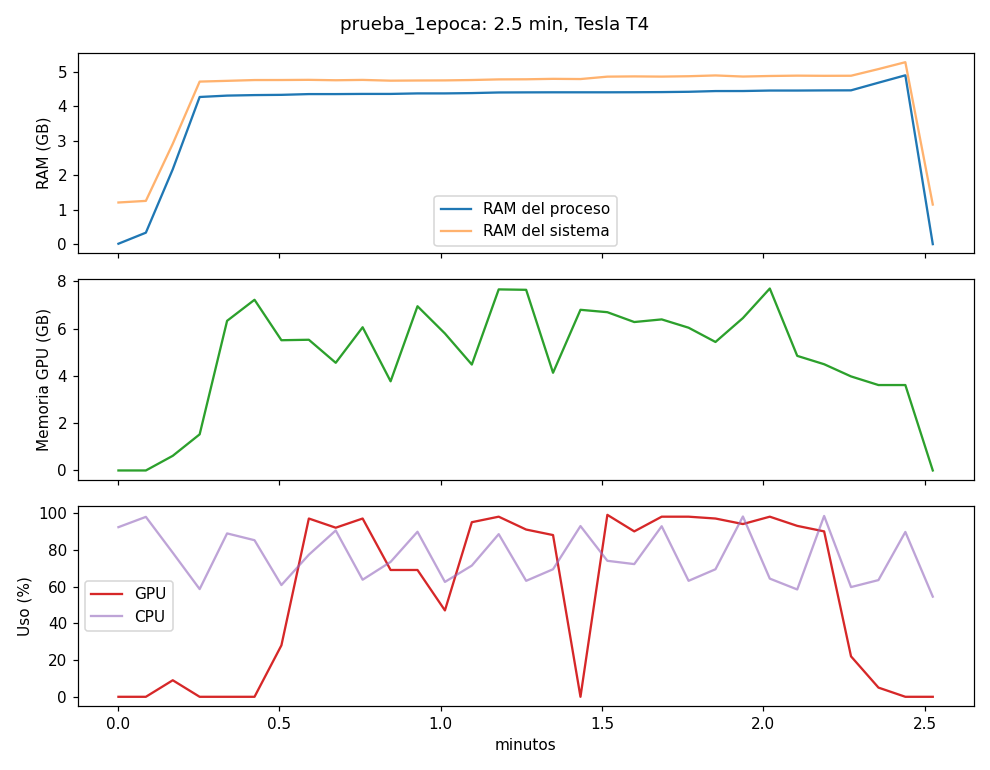

The table this chart was drawn from, first rows:
t_s, ram_proceso_GB, ram_sistema_usada_GB, ram_sistema_total_GB, gpu_mem_usada_MB, gpu_mem_total_MB, gpu_uso_pct, cpu_pct
0.1, 0.012, 1.21, 12.67, 0.0, 15360, 0.0, 92.3
5.2, 0.333, 1.257, 12.67, 0.0, 15360, 0.0, 97.9
10.2, 2.175, 2.916, 12.67, 635.0, 15360, 9.0, 78.4
15.2, 4.276, 4.723, 12.67, 1565, 15360, 0.0, 58.6
20.3, 4.316, 4.745, 12.67, 6483, 15360, 0.0, 88.9
25.4, 4.331, 4.768, 12.67, 7395, 15360, 0.0, 85.2
30.4, 4.338, 4.769, 12.67, 5643, 15360, 28.0, 60.8
35.5, 4.36, 4.774, 12.67, 5663, 15360, 97.0, 77.3
40.5, 4.36, 4.762, 12.67, 4665, 15360, 92.0, 90.5
45.5, 4.365, 4.772, 12.67, 6205, 15360, 97.0, 63.7
50.7, 4.365, 4.75, 12.67, 3863, 15360, 69.0, 73.4
55.7, 4.38, 4.755, 12.67, 7115, 15360, 69.0, 89.8
60.8, 4.38, 4.758, 12.67, 5935, 15360, 47.0, 62.5
65.8, 4.389, 4.769, 12.67, 4589, 15360, 95.0, 71.4
70.8, 4.407, 4.787, 12.67, 7845, 15360, 98.0, 88.5
75.9, 4.41, 4.79, 12.67, 7827, 15360, 91.0, 63.1
80.9, 4.412, 4.803, 12.67, 4233, 15360, 88.0, 69.4
86.0, 4.412, 4.797, 12.67, 6961, 15360, 0.0, 92.9
91.0, 4.412, 4.867, 12.67, 6857, 15360, 99.0, 74.0
96.0, 4.414, 4.874, 12.67, 6431, 15360, 90.0, 72.2
101.1, 4.418, 4.868, 12.67, 6545, 15360, 98.0, 92.8
106.1, 4.427, 4.879, 12.67, 6185, 15360, 98.0, 63.1
111.1, 4.448, 4.902, 12.67, 5567, 15360, 97.0, 69.4
116.2, 4.449, 4.87, 12.67, 6603, 15360, 94.0, 98.1
121.2, 4.463, 4.886, 12.67, 7883, 15360, 98.0, 64.3
126.3, 4.463, 4.896, 12.67, 4965, 15360, 93.0, 58.4
131.3, 4.467, 4.891, 12.67, 4603, 15360, 90.0, 98.4
136.3, 4.469, 4.893, 12.67, 4075, 15360, 22.0, 59.7
141.4, 4.691, 5.087, 12.67, 3701, 15360, 5.0, 63.5
146.4, 4.906, 5.287, 12.67, 3701, 15360, 0.0, 89.7
151.5, 0.0, 1.15, 12.67, 0.0, 15360, 0.0, 54.5
